Labelled photos from "indian_spices", an image-classification folder in lipika1911/mp. The possible labels are: caraway seeds, cinnamon stick, cloves, coriander seeds, cumin seeds, dry ginger, dry red chilly, fennel seeds, green cardamom, nutmeg, star anise, stone flowers.

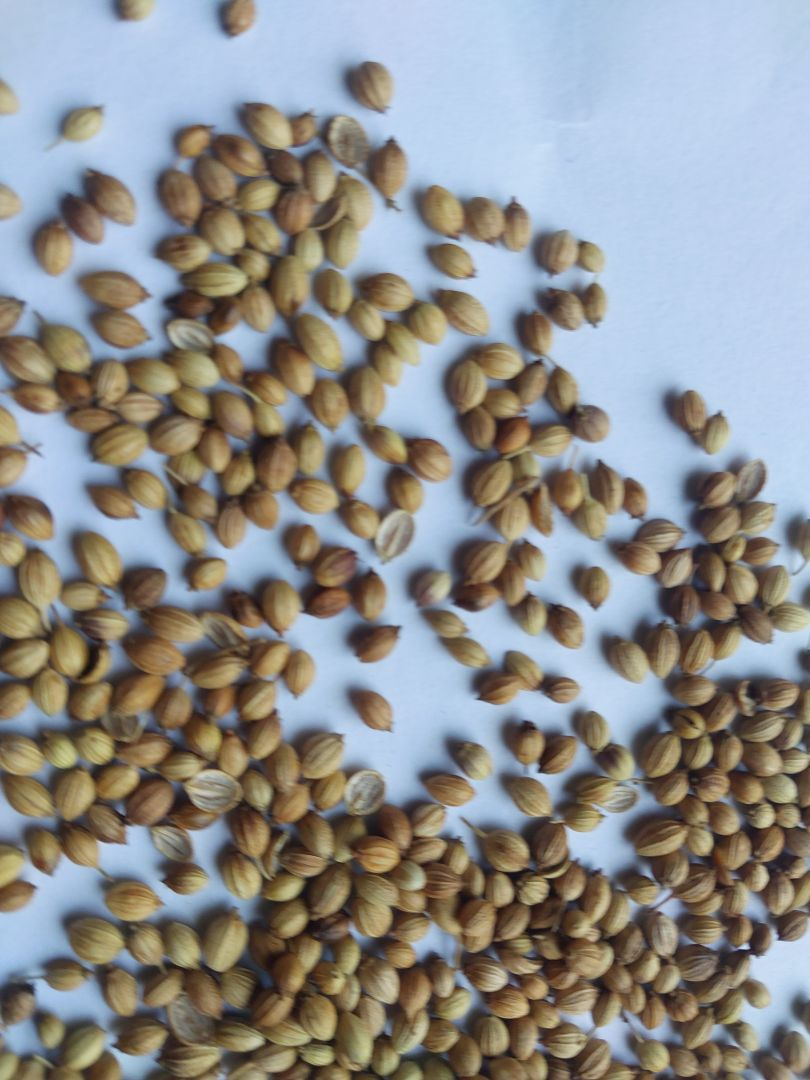
Label: coriander seeds

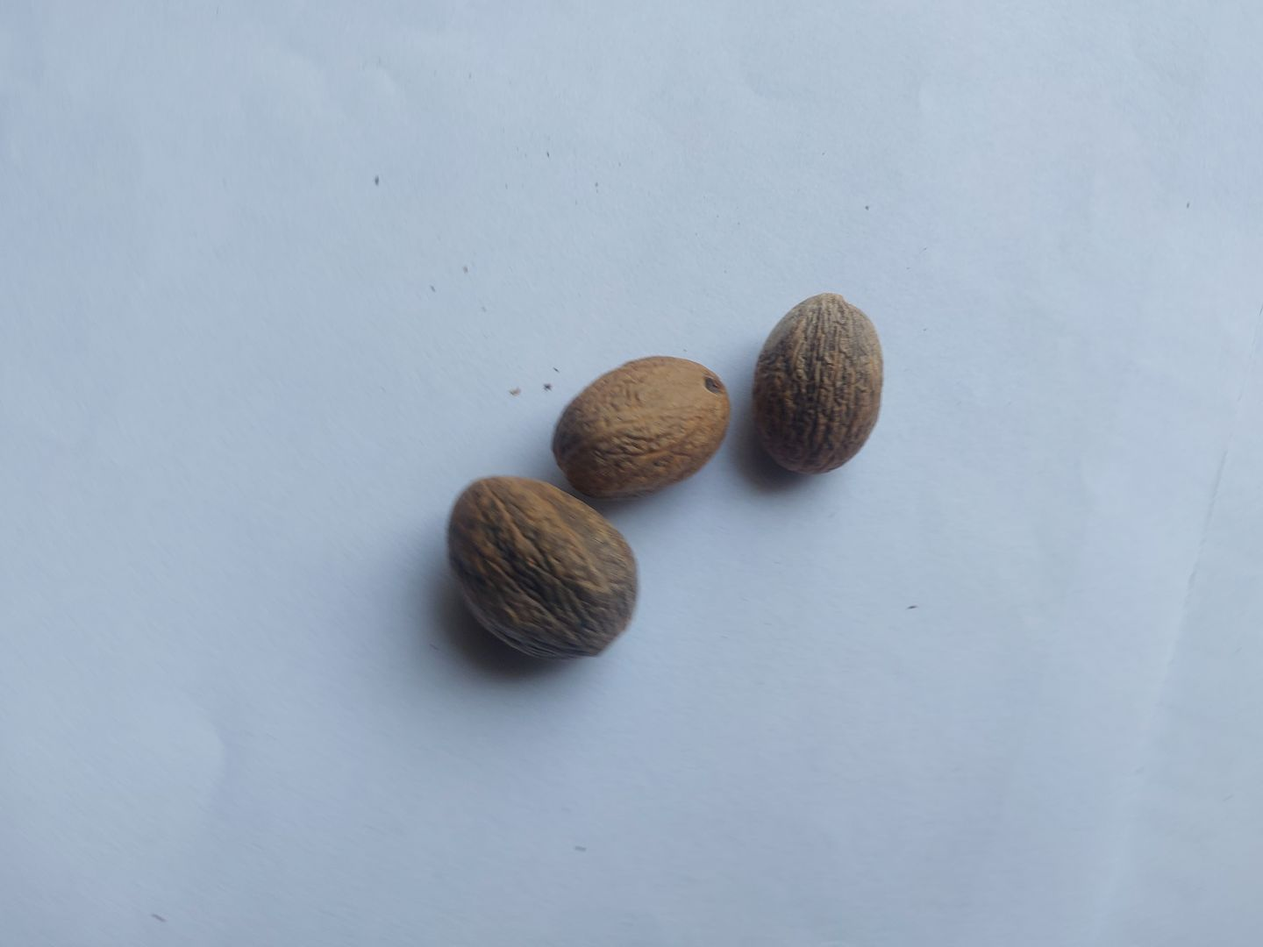
Label: nutmeg

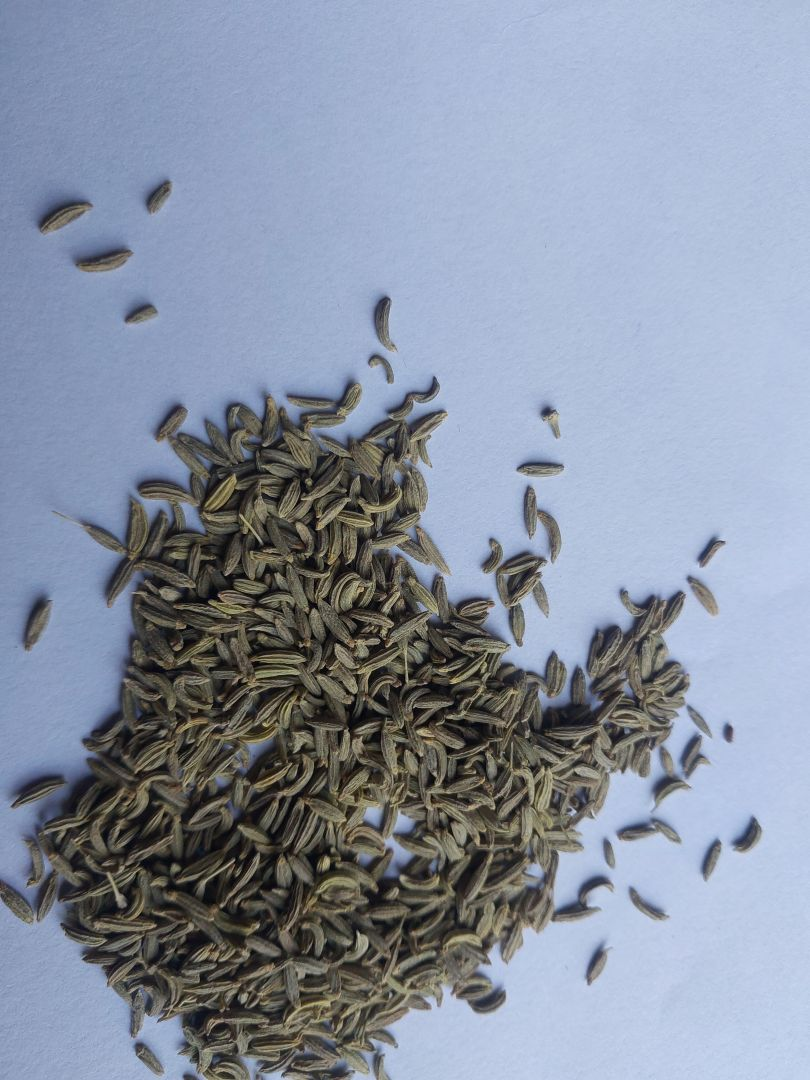
Label: fennel seeds

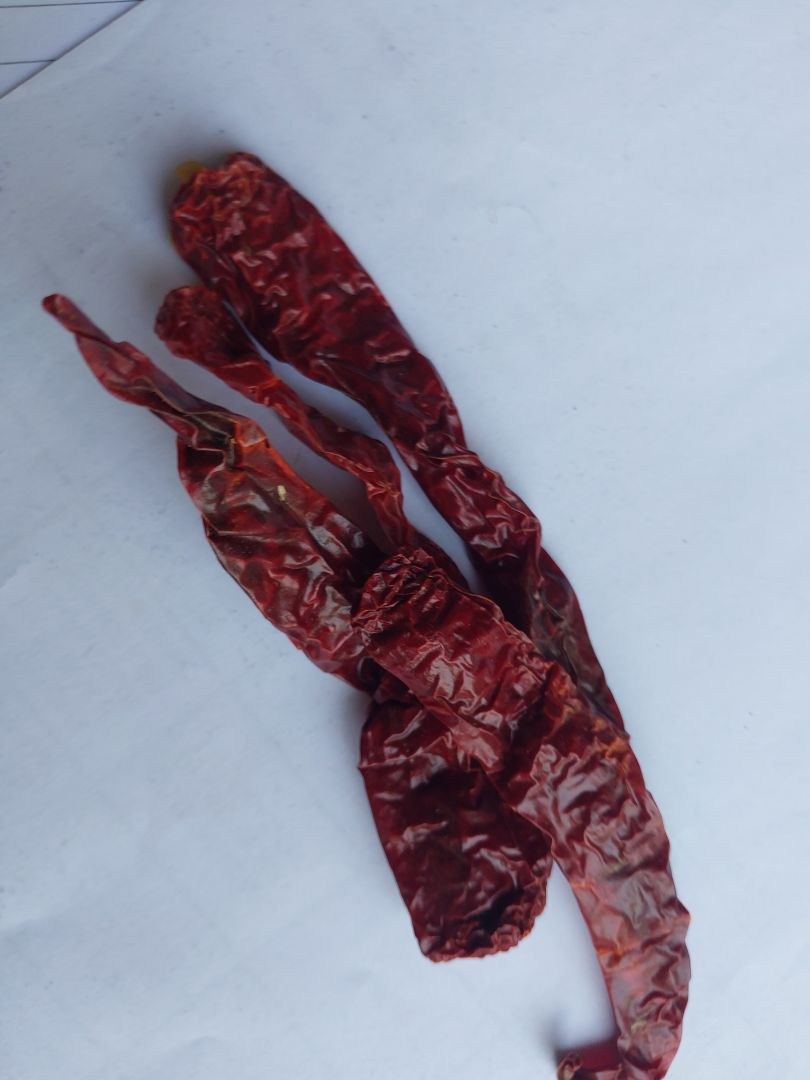
Label: dry red chilly

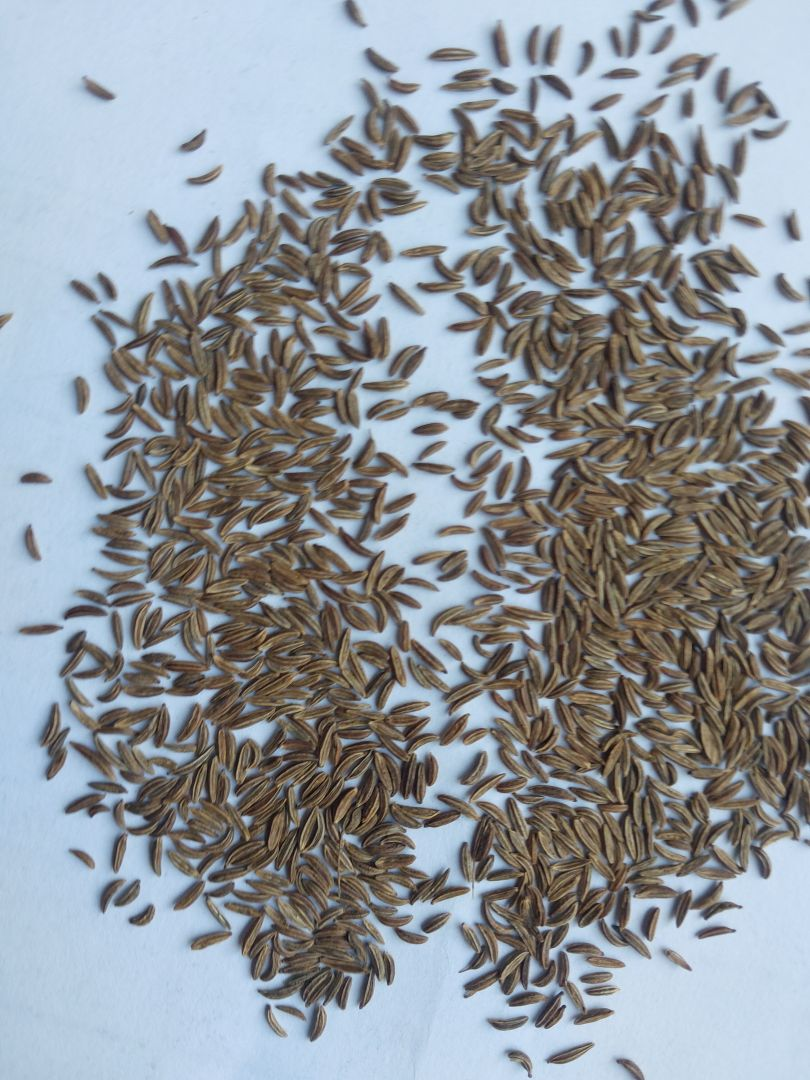
Label: caraway seeds

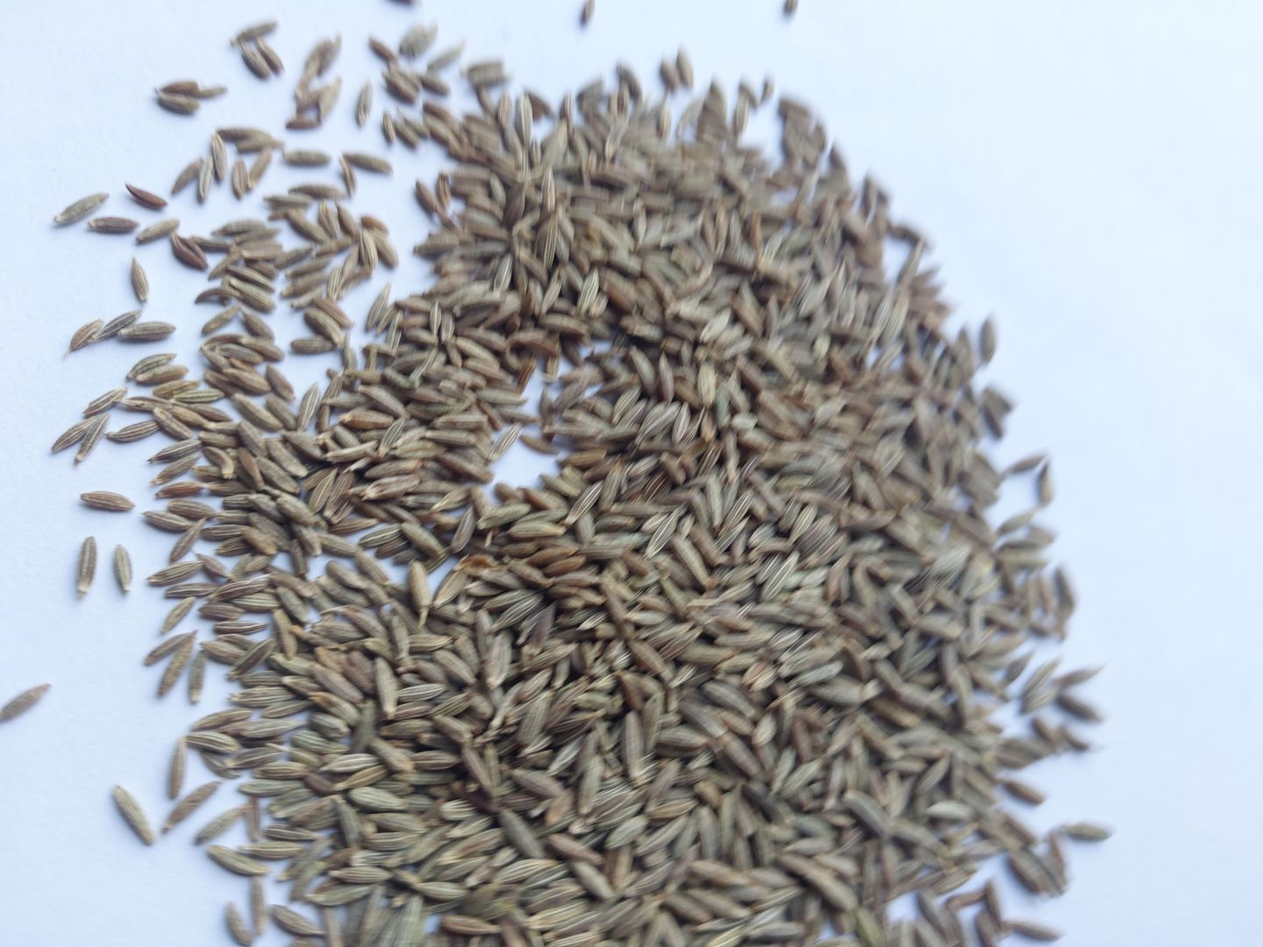
Label: cumin seeds
